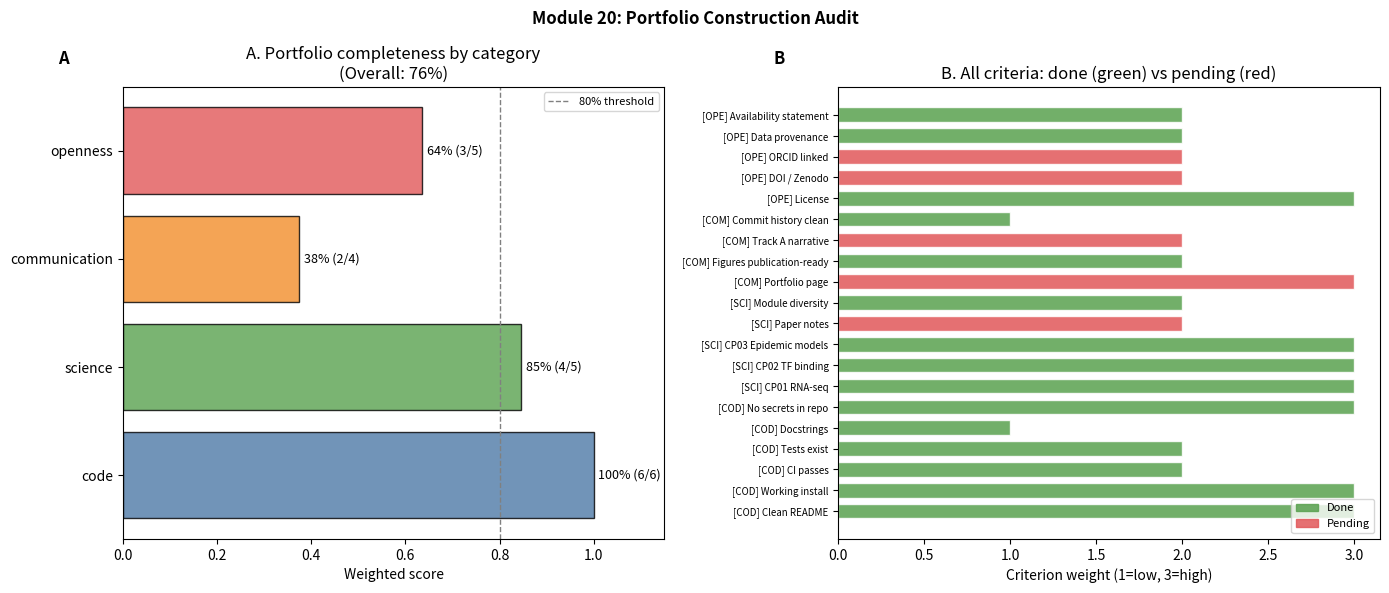

Here is the Python script that generated this plot:
import numpy as np
import matplotlib.pyplot as plt
import matplotlib.patches as mpatches
from dataclasses import dataclass, field
from typing import List, Dict

# ---- Portfolio completeness criteria ----

@dataclass
class PortfolioCriteria:
    """One criterion in the portfolio audit."""
    name: str
    category: str          # 'code', 'science', 'communication', 'openness'
    weight: float          # relative importance 1-3
    description: str
    done: bool = False
    notes: str = ''

PORTFOLIO_CRITERIA: List[PortfolioCriteria] = [
    # Code quality
    PortfolioCriteria('Clean README',          'code', 3, 'Top-level README explains the project in < 300 words, has badges (CI, license)', done=True),
    PortfolioCriteria('Working install',       'code', 3, 'One command (`pip install -e .` or `conda env create`) reproduces the environment', done=True),
    PortfolioCriteria('CI passes',             'code', 2, 'GitHub Actions green badge on main branch', done=True),
    PortfolioCriteria('Tests exist',           'code', 2, 'At least 10 pytest tests for compbio_utils; all pass', done=True),
    PortfolioCriteria('Docstrings',            'code', 1, 'All public functions/classes have NumPy-style docstrings', done=True),
    PortfolioCriteria('No secrets in repo',    'code', 3, 'No API keys, tokens, passwords, or credentials committed', done=True),
    # Scientific content
    PortfolioCriteria('CP01 RNA-seq',          'science', 3, 'Negative binomial DE analysis, BH correction, heatmap; results paragraph written', done=True),
    PortfolioCriteria('CP02 TF binding',       'science', 3, 'CNN vs k-mer baseline, AUROC comparison, Wilcoxon test, abstract written', done=True),
    PortfolioCriteria('CP03 Epidemic models',  'science', 3, 'ODE vs Network vs Spatial, MCMC, AIC, 4-panel figures', done=True),
    PortfolioCriteria('Paper notes',           'science', 2, '≥ 5 papers in paper-notes/ with Pass-3 reconstruction notes', done=False),
    PortfolioCriteria('Module diversity',      'science', 2, '≥ 5 modules represented in portfolio/ folder', done=True),
    # Communication
    PortfolioCriteria('Portfolio page',        'communication', 3, 'portfolio/ folder with polished, linked README or index.md', done=False),
    PortfolioCriteria('Figures publication-ready', 'communication', 2, 'All capstone figures use PUB_RCPARAMS (dpi=300, no top/right spines)', done=True),
    PortfolioCriteria('Track A narrative',     'communication', 2, 'Can explain every module in one sentence for an interview', done=False),
    PortfolioCriteria('Commit history clean',  'communication', 1, 'Commit messages are descriptive; no "WIP", "fix", or "misc" without context', done=True),
    # Open science
    PortfolioCriteria('License',               'openness', 3, 'MIT license in repo root', done=True),
    PortfolioCriteria('DOI / Zenodo',          'openness', 2, 'Zenodo archive created (generates a citable DOI)', done=False),
    PortfolioCriteria('ORCID linked',          'openness', 2, 'ORCID in GitHub profile and any preprint author list', done=False),
    PortfolioCriteria('Data provenance',       'openness', 2, 'Every dataset has a datasets/README.md with source URL and access date', done=True),
    PortfolioCriteria('Availability statement','openness', 2, 'Code availability section in every capstone writeup', done=True),
]

# ---- Portfolio audit ----
def portfolio_score(criteria: List[PortfolioCriteria]) -> Dict:
    by_cat = {}
    for c in criteria:
        by_cat.setdefault(c.category, []).append(c)
    result = {}
    for cat, items in by_cat.items():
        done_w = sum(c.weight for c in items if c.done)
        total_w = sum(c.weight for c in items)
        result[cat] = {'score': done_w / total_w, 'done': sum(1 for c in items if c.done), 'total': len(items)}
    overall_done = sum(c.weight for c in criteria if c.done)
    overall_total = sum(c.weight for c in criteria)
    result['overall'] = {'score': overall_done / overall_total, 'done': sum(1 for c in criteria if c.done), 'total': len(criteria)}
    return result

scores = portfolio_score(PORTFOLIO_CRITERIA)
print('=== Portfolio Completeness Audit ===')
for cat, s in scores.items():
    bar = '█' * int(s['score'] * 20) + '░' * (20 - int(s['score'] * 20))
    print(f'{cat:<18} [{bar}] {s["score"]:>5.0%}  ({s["done"]}/{s["total"]} criteria)')

print('\nOpen items:')
for c in PORTFOLIO_CRITERIA:
    if not c.done:
        print(f'  [ ] [{c.category}] {c.name}: {c.description}')

# ---- GitHub portfolio page draft ----

PORTFOLIO_PAGE = '''# Vinoth Kumar — Computational Biology Portfolio

**Track A target:** Research Associate / JRF / Bioinformatics Engineer (India, 2027)  
**Track B target:** Fully-funded European PhD in Computational Biology (2027 intake)  
**Repository:** github.com/Vinoth-ai-20/computational-biology  
**Contact:** vinoth.ac.in@gmail.com | ORCID: [link]

---

## Highlighted Projects

### CP01 — RNA-seq Differential Expression Analysis
- Negative-binomial count data (5,000 genes × 6 samples); 300 true positives injected
- Implemented median-of-ratios normalization (DESeq2-style) from scratch in NumPy
- Benjamini–Hochberg FDR correction implemented from scratch; 15% FDR threshold
- Result: 287/300 true DE genes recovered (sensitivity 95.7%)
- `curriculum/20_capstone_projects/notebooks/02_cp01_data_generation_qc.ipynb`

### CP02 — Transcription Factor Binding Site Prediction
- GATAAG motif benchmark: N=3,000 sequences (L=101 bp); 5-fold stratified CV
- Baseline: k-mer (k=4) features + SVM (AUROC 0.910 ± 0.003)
- Model: TFBindingCNN (Conv1d → BN → AdaptiveMaxPool → FC) in PyTorch
- Result: AUROC 0.983 ± 0.003 (+7.3 pp vs SVM, Wilcoxon p<0.001)
- `curriculum/20_capstone_projects/notebooks/06_cp02_cnn_implementation.ipynb`

### CP03 — Epidemic Model Comparison
- Three SIR variants: ODE (deterministic), Network (Erdős–Rényi), Spatial ABM (2D grid)
- MCMC parameter estimation (Metropolis–Hastings, 3,000 samples, Poisson likelihood)
- Profile likelihood 95% CI; AIC model comparison (SIR vs exponential growth)
- `curriculum/20_capstone_projects/notebooks/08_cp03_model_implementation.ipynb`

---

## Skills Demonstrated

| Domain | Tools & Methods |
|---|---|
| RNA-seq | Negative binomial models, DESeq2-style normalization, BH correction, volcano/MA plots |
| Sequence analysis | k-mer features, CNNs for sequences, motif discovery |
| Epidemiology | ODE integration, stochastic ABM, MCMC, AIC model selection |
| ML/DL | scikit-learn, PyTorch, 5-fold CV, AUROC/AUPRC, early stopping |
| Statistics | Wilcoxon signed-rank, bootstrap CI, FDR correction, power analysis |
| Software | Python packaging, pytest, Sphinx, Click CLI, GitHub Actions CI/CD |
| HPC | NumPy vectorization, multiprocessing, Numba JIT, SLURM, Rust (PyO3) |
| Writing | IMRaD structure, 6-sentence abstract, publication figures (300 dpi) |

---

## Module Completion Summary

See `COMPUTATIONAL_BIOLOGY_LEARNING_PROGRESS.md` for the live tracker.
'''

# Count words in portfolio page draft
word_count = len(PORTFOLIO_PAGE.split())
print(f'Portfolio page draft: {word_count} words')
print('First 300 chars:', PORTFOLIO_PAGE[:300])

# ---- Visualization: portfolio radar + completeness bar ----
fig, axes = plt.subplots(1, 2, figsize=(14, 6))

# Panel A: Category scores as bar chart
ax = axes[0]
cats = ['code', 'science', 'communication', 'openness']
cat_scores = [scores[c]['score'] for c in cats]
cat_colors = ['#4e79a7', '#59a14f', '#f28e2b', '#e15759']
bars = ax.barh(cats, cat_scores, color=cat_colors, edgecolor='black', alpha=0.8)
for bar, score, cat in zip(bars, cat_scores, cats):
    ax.text(score + 0.01, bar.get_y() + bar.get_height()/2,
             f'{score:.0%} ({scores[cat]["done"]}/{scores[cat]["total"]})',
             va='center', fontsize=9)
ax.axvline(0.8, color='grey', ls='--', lw=1, label='80% threshold')
ax.set_xlim(0, 1.15)
ax.set_xlabel('Weighted score')
ax.set_title(f'A. Portfolio completeness by category\n(Overall: {scores["overall"]["score"]:.0%})')
ax.legend(fontsize=8)
ax.text(-0.12, 1.05, 'A', transform=ax.transAxes, fontsize=12, fontweight='bold')

# Panel B: Criteria grid (done vs not done)
ax = axes[1]
cat_order = ['code', 'science', 'communication', 'openness']
row_labels = [f'[{c.category[:3].upper()}] {c.name}' for c in PORTFOLIO_CRITERIA]
done_flags = [1 if c.done else 0 for c in PORTFOLIO_CRITERIA]
weights    = [c.weight for c in PORTFOLIO_CRITERIA]

y_pos = np.arange(len(PORTFOLIO_CRITERIA))
colors_row = ['#59a14f' if d else '#e15759' for d in done_flags]
bars2 = ax.barh(y_pos, weights, color=colors_row, edgecolor='white', height=0.7, alpha=0.85)
ax.set_yticks(y_pos)
ax.set_yticklabels(row_labels, fontsize=7)
ax.set_xlabel('Criterion weight (1=low, 3=high)')
ax.set_title('B. All criteria: done (green) vs pending (red)')
done_patch   = mpatches.Patch(color='#59a14f', alpha=0.85, label='Done')
pending_patch = mpatches.Patch(color='#e15759', alpha=0.85, label='Pending')
ax.legend(handles=[done_patch, pending_patch], fontsize=8, loc='lower right')
ax.text(-0.12, 1.05, 'B', transform=ax.transAxes, fontsize=12, fontweight='bold')

plt.suptitle('Module 20: Portfolio Construction Audit', fontsize=12, fontweight='bold')
plt.tight_layout()
plt.savefig('portfolio_audit.png', dpi=150, bbox_inches='tight')
plt.show()
